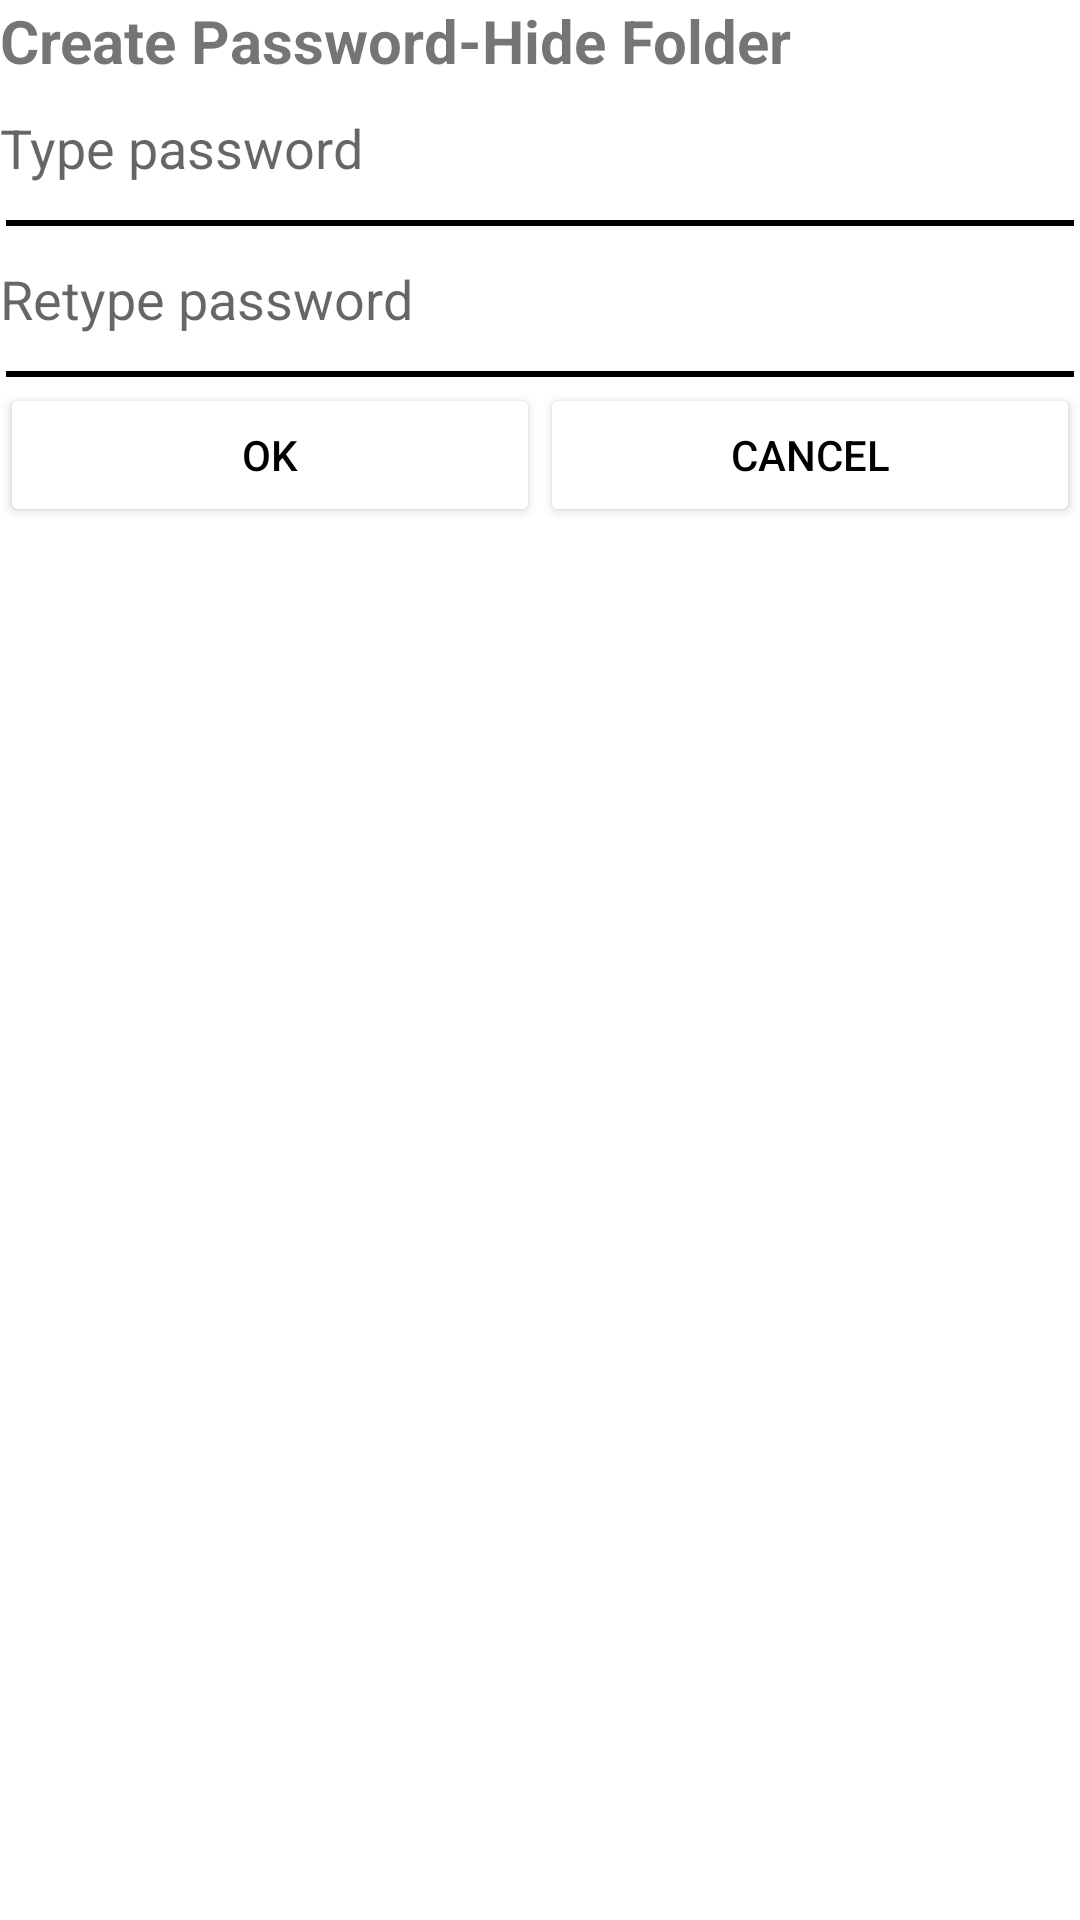

Layout XML and referenced resources for this Android screen:
<!-- AndroidManifest.xml: application theme Theme.Gallery -->
<!-- res/layout/create_password_hidefrag_dialog.xml -->
<?xml version="1.0" encoding="utf-8"?>
<LinearLayout xmlns:android="http://schemas.android.com/apk/res/android"
    android:layout_width="match_parent"
    android:layout_height="wrap_content"
    android:background="@drawable/rounded_rectangle"
    android:orientation="vertical">
    <TextView
        android:id="@+id/createPasswordHideFrag"
        android:layout_width="wrap_content"
        android:layout_height="wrap_content"
        android:text="@string/create_password_hide"
        android:textStyle="bold"
        android:textSize="20sp"/>
    <EditText
        android:id="@+id/createPasswordEditText1"
        android:layout_width="match_parent"
        android:hint="@string/type_password"
        android:layout_marginTop="10dp"
        android:layout_marginBottom="10dp"
        android:background="@android:color/transparent"
        android:layout_height="wrap_content" />
    <View
        android:layout_width="match_parent"
        android:layout_height="2dp"
        android:layout_margin="2dp"
        android:background="?attr/colorOnSecondary"/>
    <EditText
        android:id="@+id/createPasswordEditText2"
        android:layout_width="match_parent"
        android:hint="@string/retype_password"
        android:layout_marginTop="10dp"
        android:layout_marginBottom="10dp"
        android:background="@android:color/transparent"
        android:layout_height="wrap_content" />
    <View
        android:layout_width="match_parent"
        android:layout_height="2dp"
        android:layout_margin="2dp"
        android:background="?attr/colorOnSecondary"/>
    <LinearLayout
        android:layout_width="match_parent"
        android:layout_height="wrap_content">
        <Button
            android:id="@+id/btnOKCreatePassword"
            android:layout_width="0dp"
            android:layout_height="wrap_content"
            android:layout_weight="1"
            android:text="OK"
            android:textColor="@color/black"/>
        <Button
            android:id="@+id/btnCancelCreatePassword"
            android:layout_width="0dp"
            android:layout_height="wrap_content"
            android:layout_weight="1"
            android:text="@string/cancel"
            android:textColor="@color/black"/>
    </LinearLayout>

</LinearLayout>
<!-- resources referenced by this layout -->
<resources>
  <color name="black">#FF000000</color>
  <string name="cancel">Cancel</string>
  <string name="create_password_hide">Create Password-Hide Folder</string>
  <string name="retype_password">Retype password</string>
  <string name="type_password">Type password</string>
  <style name="Theme.Gallery" parent="Theme.MaterialComponents.Light">
          
          <item name="colorPrimary">@color/white</item>
          <item name="colorPrimaryVariant">@color/green_dark</item>
          <item name="colorOnPrimary">@color/white</item>
          <item name="colorButtonNormal">@color/black</item>
          
          <item name="colorSecondary">@color/white</item>
          <item name="colorSecondaryVariant">@color/blue_dark</item>
          <item name="colorOnSecondary">@color/black</item>
          
          <item name="android:statusBarColor" tools:targetApi="l">?attr/colorPrimaryVariant</item>
          <item name="android:colorButtonNormal">@color/white</item>
          <item name="android:alertDialogTheme">@style/MyDialogTheme</item>
          
      </style>
  <color name="white">#FFFFFFFF</color>
  <color name="green_dark">#003300</color>
  <color name="blue_dark">#005B9F</color>
  <style name="MyDialogTheme" parent="Theme.AppCompat.Light.Dialog.Alert">
          <item name="colorPrimary">@color/black</item>
          <item name="buttonBarButtonStyle">@style/Text</item>
          <item name="colorOnPrimary">@color/black</item>
      </style>
  <style name="Text">
          <item name="android:textColor">@color/black</item>
      </style>
</resources>
